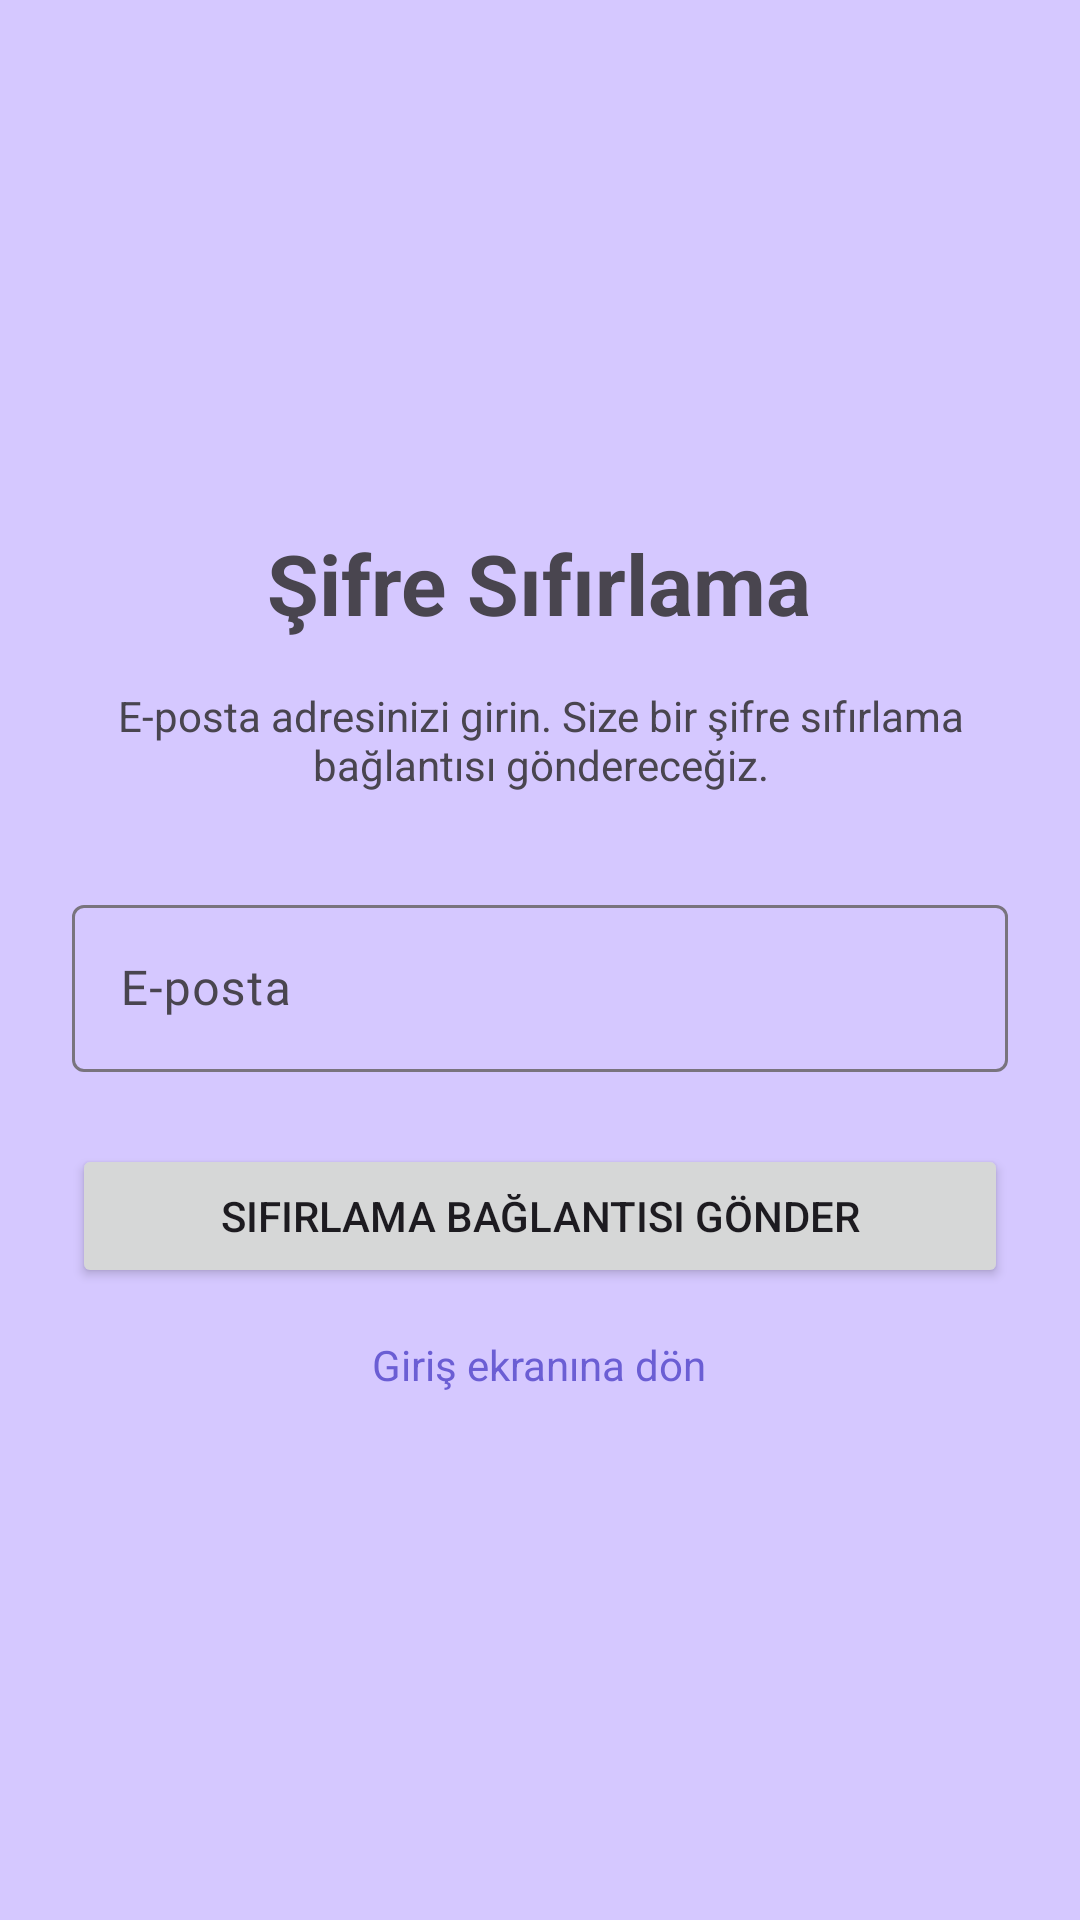

Android layout source for this screen:
<!-- AndroidManifest.xml: application theme Theme.PatikaGunlugu -->
<!-- res/layout/fragment_password_reset.xml -->
<?xml version="1.0" encoding="utf-8"?>
<LinearLayout xmlns:android="http://schemas.android.com/apk/res/android"
    android:layout_width="match_parent"
    android:layout_height="match_parent"
    android:orientation="vertical"
    android:padding="24dp"
    android:gravity="center">

    <TextView
        android:layout_width="wrap_content"
        android:layout_height="wrap_content"
        android:text="Şifre Sıfırlama"
        android:textSize="28sp"
        android:textStyle="bold"
        android:layout_marginBottom="16dp" />

    <TextView
        android:layout_width="wrap_content"
        android:layout_height="wrap_content"
        android:text="E-posta adresinizi girin. Size bir şifre sıfırlama bağlantısı göndereceğiz."
        android:textAlignment="center"
        android:layout_marginBottom="32dp" />

    <com.google.android.material.textfield.TextInputLayout
        android:layout_width="match_parent"
        android:layout_height="wrap_content"
        android:layout_marginBottom="24dp">

        <com.google.android.material.textfield.TextInputEditText
            android:id="@+id/etEmail"
            android:layout_width="match_parent"
            android:layout_height="wrap_content"
            android:hint="E-posta"
            android:inputType="textEmailAddress" />
    </com.google.android.material.textfield.TextInputLayout>

    <Button
        android:id="@+id/btnResetPassword"
        android:layout_width="match_parent"
        android:layout_height="wrap_content"
        android:text="Sıfırlama Bağlantısı Gönder"
        android:layout_marginBottom="16dp" />

    <ProgressBar
        android:id="@+id/progressBar"
        android:layout_width="wrap_content"
        android:layout_height="wrap_content"
        android:visibility="gone"
        android:layout_marginBottom="16dp" />

    <TextView
        android:id="@+id/tvBackToLogin"
        android:layout_width="wrap_content"
        android:layout_height="wrap_content"
        android:text="Giriş ekranına dön"
        android:textColor="?attr/colorPrimary" />

</LinearLayout>
<!-- resources referenced by this layout -->
<resources>
  <style name="Theme.PatikaGunlugu" parent="Theme.Material3.DayNight.NoActionBar">
          
          <item name="colorPrimary">@color/colorPrimary</item>
          <item name="colorOnPrimary">@color/colorOnPrimary</item>
          <item name="colorPrimaryContainer">@color/colorPrimaryVariant</item>
          
          
          <item name="colorSecondary">@color/colorSecondary</item>
          <item name="colorOnSecondary">@color/colorOnSecondary</item>
          
          
          <item name="android:windowBackground">@color/colorBackground</item>
          <item name="colorSurface">@color/colorSurface</item>
          <item name="colorOnSurface">@color/colorOnSurface</item>
          
          
          <item name="android:statusBarColor">@color/colorBackground</item>
          <item name="android:windowLightStatusBar">true</item>
  
          
          <item name="textAppearanceHeadlineLarge">@style/TextAppearance.App.HeadlineLarge</item>
          <item name="textAppearanceHeadlineMedium">@style/TextAppearance.App.HeadlineMedium</item>
          <item name="textAppearanceBodyLarge">@style/TextAppearance.App.BodyLarge</item>
          <item name="textAppearanceLabelMedium">@style/TextAppearance.App.LabelMedium</item>
          
          
          <item name="materialAlertDialogTheme">@style/Theme.App.AlertDialog</item>
      </style>
  <color name="colorPrimary">#6B5ED4</color>
  <color name="colorOnPrimary">#FFFFFF</color>
  <color name="colorPrimaryVariant">#5446B8</color>
  <color name="colorSecondary">#5BA8A8</color>
  <color name="colorOnSecondary">#FFFFFF</color>
  <color name="colorBackground">#D5C8FF</color>
  <color name="colorSurface">#FFFFFF</color>
  <color name="colorOnSurface">#1A1530</color>
  <style name="TextAppearance.App.HeadlineLarge" parent="TextAppearance.Material3.HeadlineLarge">
          <item name="fontFamily">@font/playfair_display_family</item>
          <item name="android:fontFamily">@font/playfair_display_family</item>
          <item name="android:textColor">@color/colorOnBackground</item>
      </style>
  <style name="TextAppearance.App.HeadlineMedium" parent="TextAppearance.Material3.HeadlineMedium">
          <item name="fontFamily">@font/playfair_display_family</item>
          <item name="android:fontFamily">@font/playfair_display_family</item>
          <item name="android:textColor">@color/colorOnBackground</item>
      </style>
  <style name="TextAppearance.App.BodyLarge" parent="TextAppearance.Material3.BodyLarge">
          <item name="fontFamily">@font/dm_sans_family</item>
          <item name="android:fontFamily">@font/dm_sans_family</item>
          <item name="android:textColor">@color/colorOnBackground</item>
      </style>
  <style name="TextAppearance.App.LabelMedium" parent="TextAppearance.Material3.LabelMedium">
          <item name="fontFamily">@font/dm_sans_family</item>
          <item name="android:fontFamily">@font/dm_sans_family</item>
          <item name="android:textColor">@color/colorTextSecondary</item>
      </style>
  <style name="Theme.App.AlertDialog" parent="ThemeOverlay.Material3.MaterialAlertDialog">
          <item name="backgroundTint">@color/colorSurfaceVariant</item> 
          <item name="shapeAppearance">@style/ShapeAppearance.App.Dialog</item>
      </style>
  <color name="colorOnBackground">#1A1530</color>
  <color name="colorTextSecondary">#7B7298</color>
  <color name="colorSurfaceVariant">#EDE9FF</color>
  <style name="ShapeAppearance.App.Dialog" parent="ShapeAppearance.Material3.MediumComponent">
          <item name="cornerSize">24dp</item>
      </style>
</resources>
